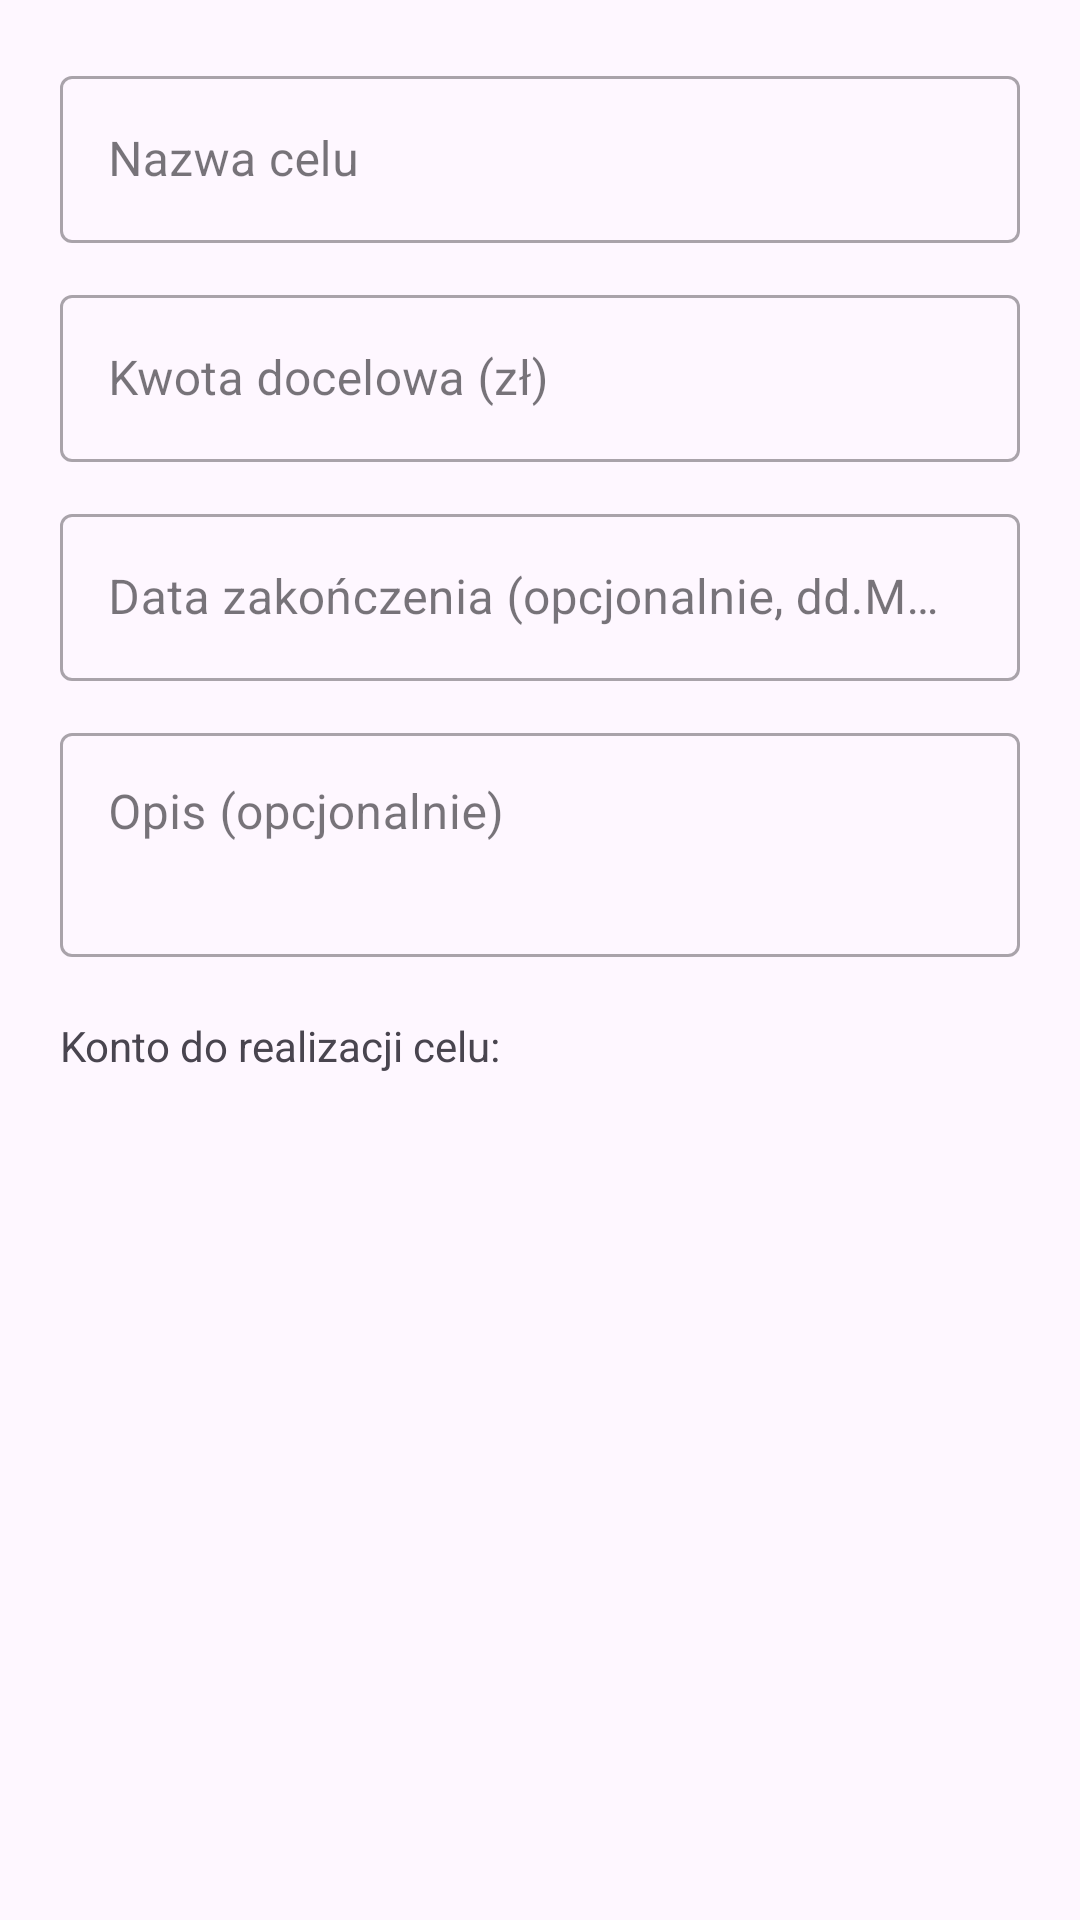

Layout XML and referenced resources for this Android screen:
<!-- AndroidManifest.xml: application theme Theme.Zarządzanie_Finansami -->
<!-- res/layout/dialog_dodaj_edytuj_cel.xml -->
<?xml version="1.0" encoding="utf-8"?>
<LinearLayout xmlns:android="http://schemas.android.com/apk/res/android"
    xmlns:app="http://schemas.android.com/apk/res-auto"
    android:orientation="vertical"
    android:layout_width="match_parent"
    android:layout_height="wrap_content"
    android:padding="20dp">

    <com.google.android.material.textfield.TextInputLayout
        android:layout_width="match_parent"
        android:layout_height="wrap_content"
        android:hint="Nazwa celu"
        style="@style/Widget.MaterialComponents.TextInputLayout.OutlinedBox"
        android:layout_marginBottom="12dp">
        <com.google.android.material.textfield.TextInputEditText
            android:id="@+id/editTextNazwaCelu"
            android:layout_width="match_parent"
            android:layout_height="wrap_content"
            android:inputType="textCapWords"/>
    </com.google.android.material.textfield.TextInputLayout>

    <com.google.android.material.textfield.TextInputLayout
        android:layout_width="match_parent"
        android:layout_height="wrap_content"
        android:hint="Kwota docelowa (zł)"
        style="@style/Widget.MaterialComponents.TextInputLayout.OutlinedBox"
        android:layout_marginBottom="12dp">
        <com.google.android.material.textfield.TextInputEditText
            android:id="@+id/editTextKwotaDocelowaCelu"
            android:layout_width="match_parent"
            android:layout_height="wrap_content"
            android:inputType="numberDecimal"/>
    </com.google.android.material.textfield.TextInputLayout>

    <com.google.android.material.textfield.TextInputLayout
        android:layout_width="match_parent"
        android:layout_height="wrap_content"
        android:hint="Data zakończenia (opcjonalnie, dd.MM.yyyy)"
        style="@style/Widget.MaterialComponents.TextInputLayout.OutlinedBox"
        app:endIconMode="custom"
        app:endIconDrawable="@drawable/ic_calendar"
        android:layout_marginBottom="12dp">
        <com.google.android.material.textfield.TextInputEditText
            android:id="@+id/editTextDataZakonczeniaCelu"
            android:layout_width="match_parent"
            android:layout_height="wrap_content"
            android:inputType="date"/>
    </com.google.android.material.textfield.TextInputLayout>

    <com.google.android.material.textfield.TextInputLayout
        android:layout_width="match_parent"
        android:layout_height="wrap_content"
        android:hint="Opis (opcjonalnie)"
        style="@style/Widget.MaterialComponents.TextInputLayout.OutlinedBox"
        android:layout_marginBottom="12dp">
        <com.google.android.material.textfield.TextInputEditText
            android:id="@+id/editTextOpisCelu"
            android:layout_width="match_parent"
            android:layout_height="wrap_content"
            android:inputType="textMultiLine"
            android:minLines="2"
            android:gravity="top"/>
    </com.google.android.material.textfield.TextInputLayout>


    <TextView
        android:layout_width="wrap_content"
        android:layout_height="wrap_content"
        android:text="Konto do realizacji celu:"
        android:layout_marginTop="8dp"/>
    <Spinner
        android:id="@+id/spinnerKontoDoceloweCelu"
        android:layout_width="match_parent"
        android:layout_height="wrap_content"
        android:layout_marginBottom="12dp"
        android:visibility="gone"/>

</LinearLayout>
<!-- resources referenced by this layout -->
<resources>
  <style name="Theme.Zarządzanie_Finansami" parent="Base.Theme.Zarządzanie_Finansami" />
  <style name="Base.Theme.Zarządzanie_Finansami" parent="Theme.Material3.DayNight.NoActionBar">
          
          
      </style>
</resources>
